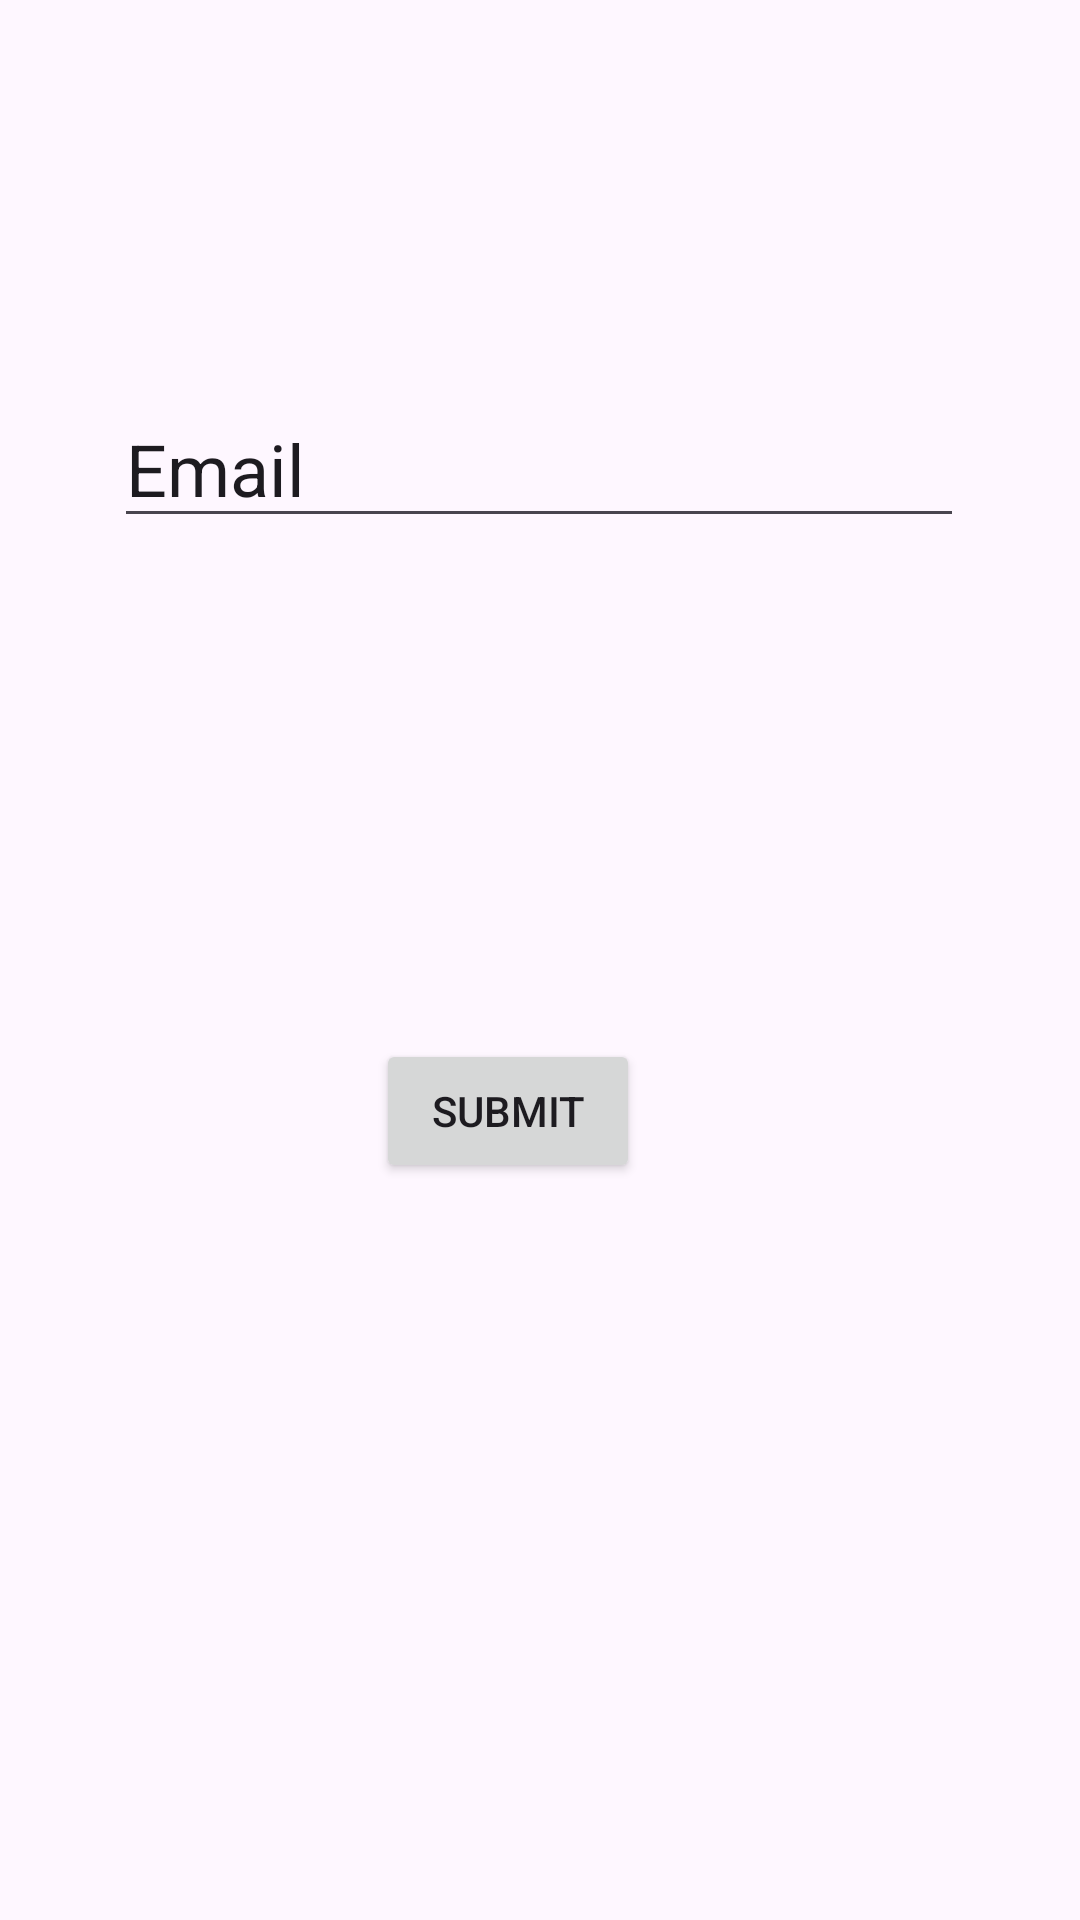

Write the Android layout XML for this screen, with the resource values it uses.
<!-- AndroidManifest.xml: application theme Theme.NavDemo3 -->
<!-- res/layout/fragment_name_input.xml -->
<?xml version="1.0" encoding="utf-8"?>
<layout xmlns:tools="http://schemas.android.com/tools"
    xmlns:android="http://schemas.android.com/apk/res/android"
    xmlns:app="http://schemas.android.com/apk/res-auto">

    <androidx.constraintlayout.widget.ConstraintLayout
        android:id="@+id/frameLayout3"
        android:layout_width="match_parent"
        android:layout_height="match_parent"
        tools:context=".NameInputFragment">

        <EditText
            android:id="@+id/emailText"
            android:layout_width="wrap_content"
            android:layout_height="wrap_content"
            android:ems="10"
            android:inputType="text"
            android:text="Email"
            android:textSize="24sp"
            app:layout_constraintBottom_toBottomOf="parent"
            app:layout_constraintEnd_toEndOf="parent"
            app:layout_constraintHorizontal_bias="0.497"
            app:layout_constraintStart_toStartOf="parent"
            app:layout_constraintTop_toTopOf="parent"
            app:layout_constraintVertical_bias="0.22" />

        <Button
            android:id="@+id/emailSubmitbtn"
            android:layout_width="wrap_content"
            android:layout_height="wrap_content"
            android:text="Submit"
            app:layout_constraintBottom_toBottomOf="parent"
            app:layout_constraintEnd_toEndOf="parent"
            app:layout_constraintHorizontal_bias="0.461"
            app:layout_constraintStart_toStartOf="parent"
            app:layout_constraintTop_toTopOf="parent"
            app:layout_constraintVertical_bias="0.585" />
    </androidx.constraintlayout.widget.ConstraintLayout>

</layout>
<!-- resources referenced by this layout -->
<resources>
  <style name="Theme.NavDemo3" parent="Base.Theme.NavDemo3" />
  <style name="Base.Theme.NavDemo3" parent="Theme.Material3.DayNight.NoActionBar">
          
          
      </style>
</resources>
